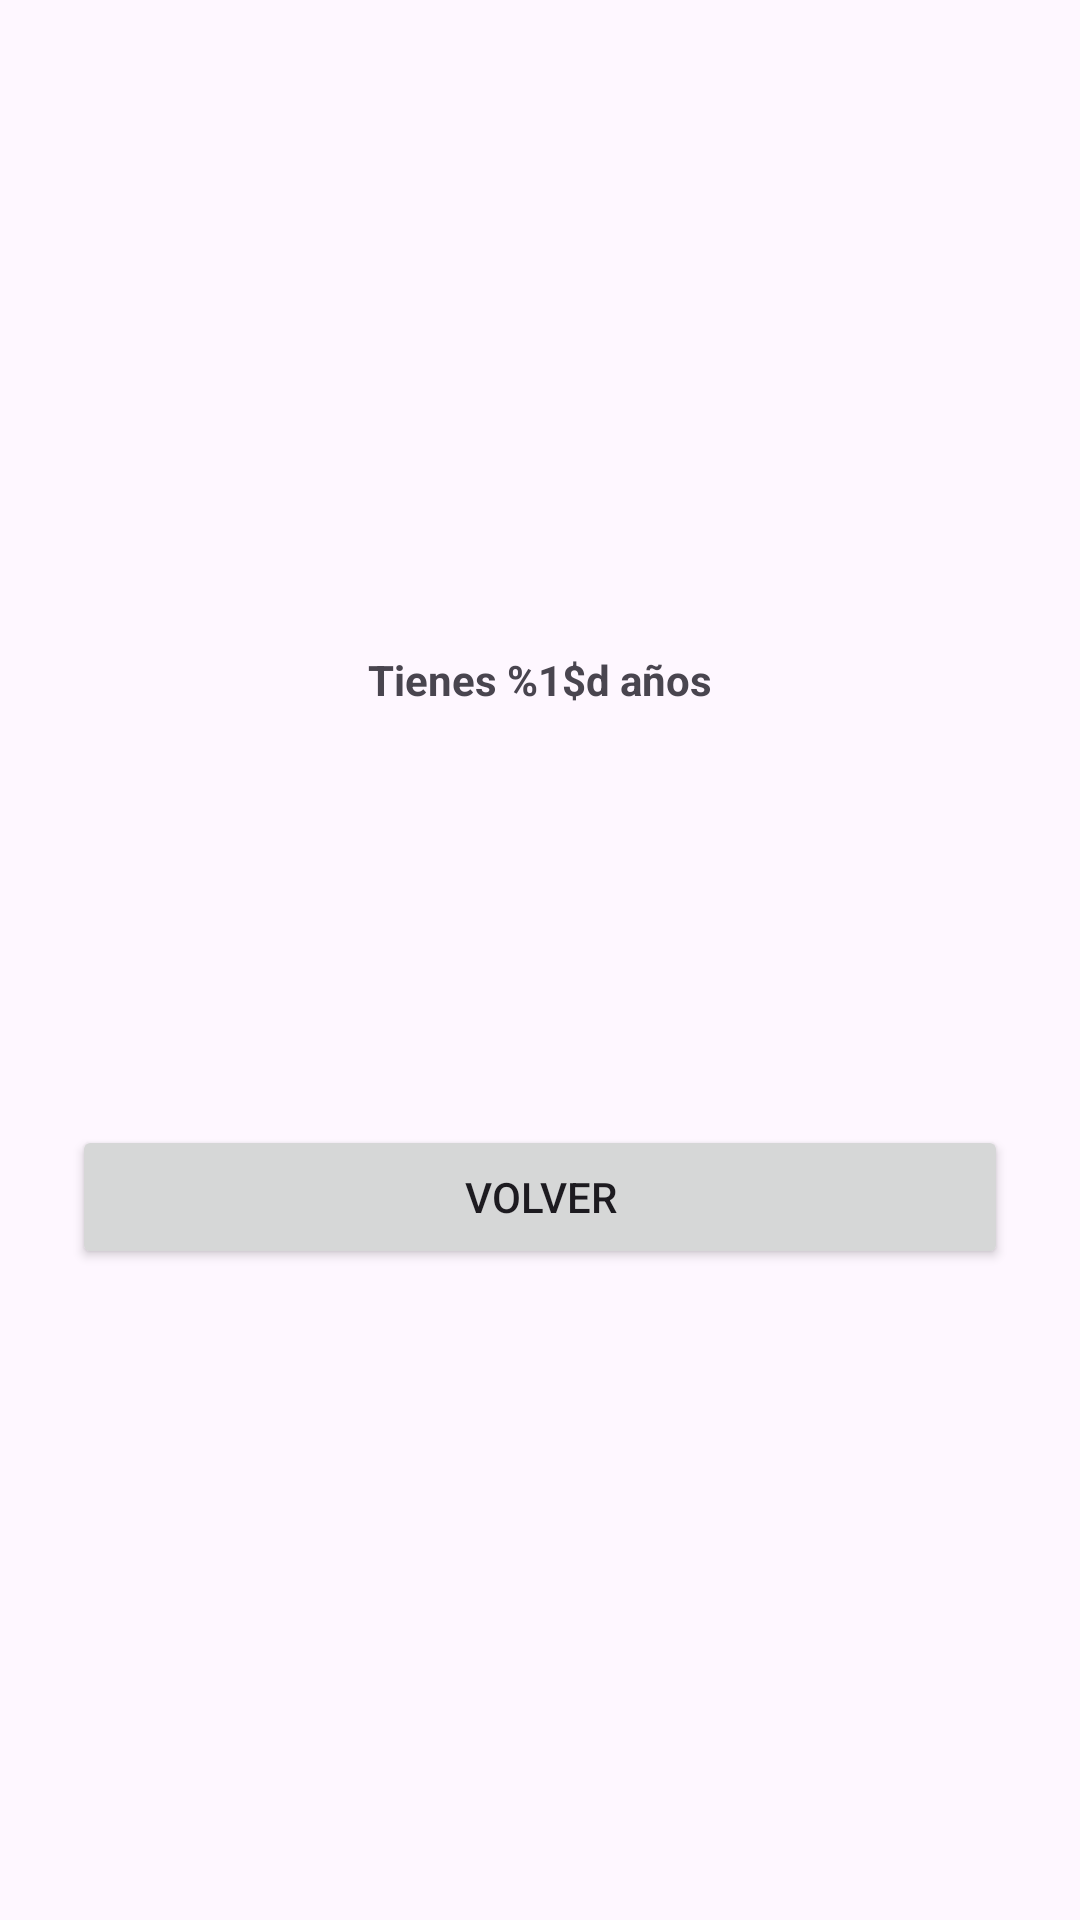

Reconstruct the res/layout file that produces this screen, plus the resources it refers to.
<!-- AndroidManifest.xml: application theme Theme.MyZodiac -->
<!-- res/layout/activity_resultado.xml -->
<?xml version="1.0" encoding="utf-8"?>
<androidx.constraintlayout.widget.ConstraintLayout
    xmlns:android="http://schemas.android.com/apk/res/android"
    xmlns:tools="http://schemas.android.com/tools"
    xmlns:app="http://schemas.android.com/apk/res-auto"
    android:id="@+id/main"
    android:layout_width="match_parent"
    android:layout_height="match_parent"
    tools:context=".ResultadoActivity">

  <LinearLayout
      android:layout_width="0dp"
      android:layout_height="wrap_content"
      android:layout_marginLeft="24dp"
      android:layout_marginRight="24dp"
      android:orientation="vertical"
      app:layout_constraintBottom_toBottomOf="parent"
      app:layout_constraintEnd_toEndOf="parent"
      app:layout_constraintHorizontal_bias="0.5"
      app:layout_constraintStart_toStartOf="parent"
      app:layout_constraintTop_toTopOf="parent"
      app:layout_constraintVertical_bias="0.5">

    <TextView
        android:id="@+id/textoEdad"
        android:layout_width="match_parent"
        android:layout_height="wrap_content"
        android:gravity="center"
        android:text="@string/texto_Edad"
        android:textStyle="bold" />

    <TextView
        android:id="@+id/textoHoroscopo"
        android:layout_width="match_parent"
        android:layout_height="wrap_content"
        android:gravity="center"
        android:textStyle="bold" />

    <ImageView
        android:id="@+id/imagenHoroscopo"
        android:layout_width="match_parent"
        android:layout_height="120dp"
        tools:srcCompat="@tools:sample/avatars" />

    <Button
        android:id="@+id/botonVolver"
        android:layout_width="match_parent"
        android:layout_height="wrap_content"
        android:text="@string/texto_botonVolver" />
  </LinearLayout>
</androidx.constraintlayout.widget.ConstraintLayout>
<!-- resources referenced by this layout -->
<resources>
  <string name="texto_Edad">Tienes %1$d años</string>
  <string name="texto_botonVolver">Volver</string>
  <style name="Theme.MyZodiac" parent="Base.Theme.MyZodiac" />
  <style name="Base.Theme.MyZodiac" parent="Theme.Material3.DayNight.NoActionBar">
          <item name="colorPrimary">@color/colorTema</item>
      </style>
  <color name="colorTema">#00BCD4</color>
</resources>
